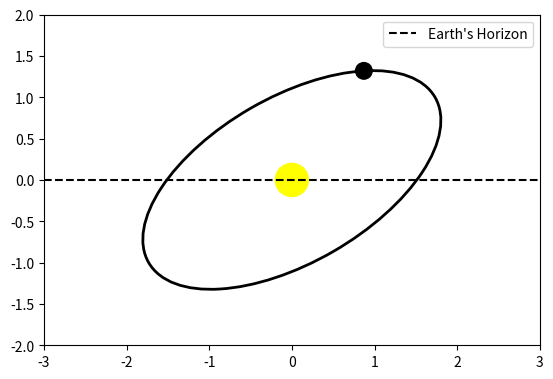

Here is the Python script that generated this plot:
#use ellipse
#symbol for sun and planets
#make a black nad white version adn color version and in color version make earth orbit blue
import matplotlib.pyplot as plt
import numpy as np
from matplotlib.patches import Ellipse, Circle

def plot_orbit():
    fig, ax = plt.subplots()

    # Central yellow star
    star = plt.Circle((0, 0), 0.2, color='yellow', zorder=2)
    ax.add_patch(star)

    # Ellipse parameters
    center = (0, 0)
    width = 4
    height = 2
    angle_deg = 30
    angle_rad = np.deg2rad(angle_deg)

    # Add orbit ellipse
    orbit = Ellipse(xy=center, width=width, height=height, angle=angle_deg,
                    edgecolor='black', facecolor='none', linestyle='-', linewidth=2, zorder=1)
    ax.add_patch(orbit)

    # Earth's horizon line
    x_vals = np.linspace(-3, 3, 500)
    ax.plot(x_vals, np.zeros_like(x_vals), color='black', linestyle='--', linewidth=1.5, label="Earth's Horizon")

    # Calculate a point on the tilted ellipse
    angle = np.pi / 4
    a = width / 2
    b = height / 2
    x_orbit = a * np.cos(angle) * np.cos(angle_rad) - b * np.sin(angle) * np.sin(angle_rad)
    y_orbit = a * np.cos(angle) * np.sin(angle_rad) + b * np.sin(angle) * np.cos(angle_rad)

    #orbiting planet
    planet = Circle((x_orbit, y_orbit), 0.1, color='black', zorder=3)
    ax.add_patch(planet)

    # Plot settings
    ax.set_xlim(-3, 3)
    ax.set_ylim(-2, 2)
    ax.set_aspect('equal')
    ax.legend()
    plt.show()

if __name__ == "__main__":
    plot_orbit()
